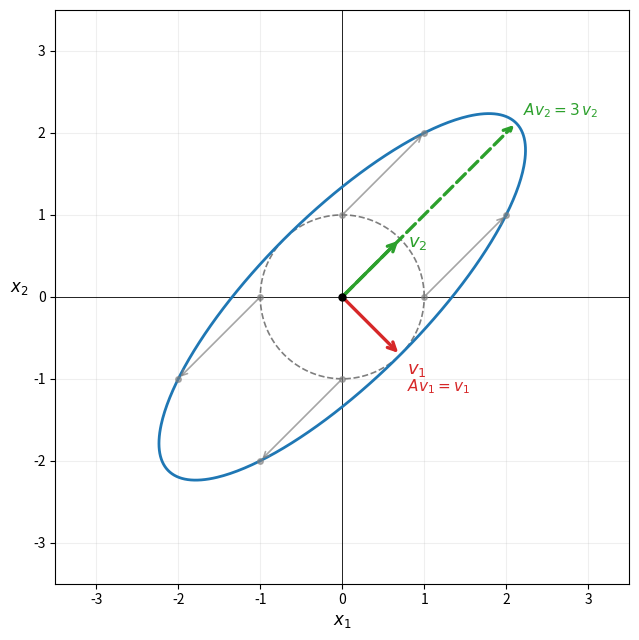

Reproduce this figure in Python. (Note: this script raises an exception after producing the figure.)
"""
fig07: Eigenvalues — unit circle mapped to ellipse.
A = [[2,1],[1,2]], eigenvalues 1 (v1) and 3 (v2).
Shows: unit circle, ellipse (image), a few grey u->Au pairs, eigenvectors labeled.
"""
import numpy as np
import matplotlib.pyplot as plt

A = np.array([[2., 1.],
              [1., 2.]])

# eigenvectors: lambda=1 -> v1=(1,-1)/sqrt2, lambda=3 -> v2=(1,1)/sqrt2
v1 = np.array([ 1., -1.]) / np.sqrt(2)   # lambda = 1
v2 = np.array([ 1.,  1.]) / np.sqrt(2)   # lambda = 3

fig, ax = plt.subplots(figsize=(7, 6.5))
ax.set_xlim(-3.5, 3.5); ax.set_ylim(-3.5, 3.5)
ax.set_aspect('equal')
ax.axhline(0, color='k', lw=0.6); ax.axvline(0, color='k', lw=0.6)
ax.grid(True, alpha=0.2)
ax.set_xlabel('$x_1$', fontsize=12)
ax.set_ylabel('$x_2$', fontsize=12, rotation=0, labelpad=10)
ax.plot(0, 0, 'ko', ms=5, zorder=5)

# unit circle
th = np.linspace(0, 2*np.pi, 400)
circle = np.vstack([np.cos(th), np.sin(th)])
ax.plot(circle[0], circle[1], 'k--', lw=1.2, alpha=0.5)

# ellipse = image of unit circle
ellipse = A @ circle
ax.plot(ellipse[0], ellipse[1], color='#1f77b4', lw=2.0)

# a few grey u -> Au pairs (avoid eigenvector directions ±45°, ±135°)
sample_angles = np.radians([0, 90, 180, 270])
for ang in sample_angles:
    u  = np.array([np.cos(ang), np.sin(ang)])
    Au = A @ u
    ax.annotate('', xy=Au, xytext=u,
                arrowprops=dict(arrowstyle='->', color='gray',
                                lw=1.2, mutation_scale=10, alpha=0.7))
    ax.plot(*u,  'o', color='gray', ms=4, alpha=0.6, zorder=4)
    ax.plot(*Au, 'o', color='gray', ms=4, alpha=0.6, zorder=4)

# eigenvector v1: lambda=1, Av1 = v1 (same point on circle and ellipse)
ax.annotate('', xy=v1, xytext=(0,0),
            arrowprops=dict(arrowstyle='->', color='#d62728', lw=2.4, mutation_scale=14))
ax.text(v1[0]+0.08, v1[1]-0.24,
        '$v_1$', fontsize=13, color='#d62728')
ax.text(v1[0]+0.08, v1[1]-0.44,
        r'$Av_1 = v_1$', fontsize=11, color='#d62728')

# eigenvector v2: lambda=3, Av2 = 3*v2
Av2 = A @ v2   # = 3*v2
ax.annotate('', xy=v2,  xytext=(0,0),
            arrowprops=dict(arrowstyle='->', color='#2ca02c', lw=2.4, mutation_scale=14))
ax.annotate('', xy=Av2, xytext=(0,0),
            arrowprops=dict(arrowstyle='->', color='#2ca02c', lw=2.4,
                            mutation_scale=14, linestyle='dashed'))
ax.text(v2[0]+0.10,  v2[1]-0.10,  '$v_2$',           fontsize=13, color='#2ca02c')
ax.text(Av2[0]+0.08, Av2[1]+0.10, r'$Av_2 = 3\,v_2$', fontsize=11, color='#2ca02c')

plt.tight_layout()
plt.savefig('/Users/sasha/linalg-lec/figures/fig07_eigenvalues.png',
            dpi=150, bbox_inches='tight')
plt.close()
print('saved')
